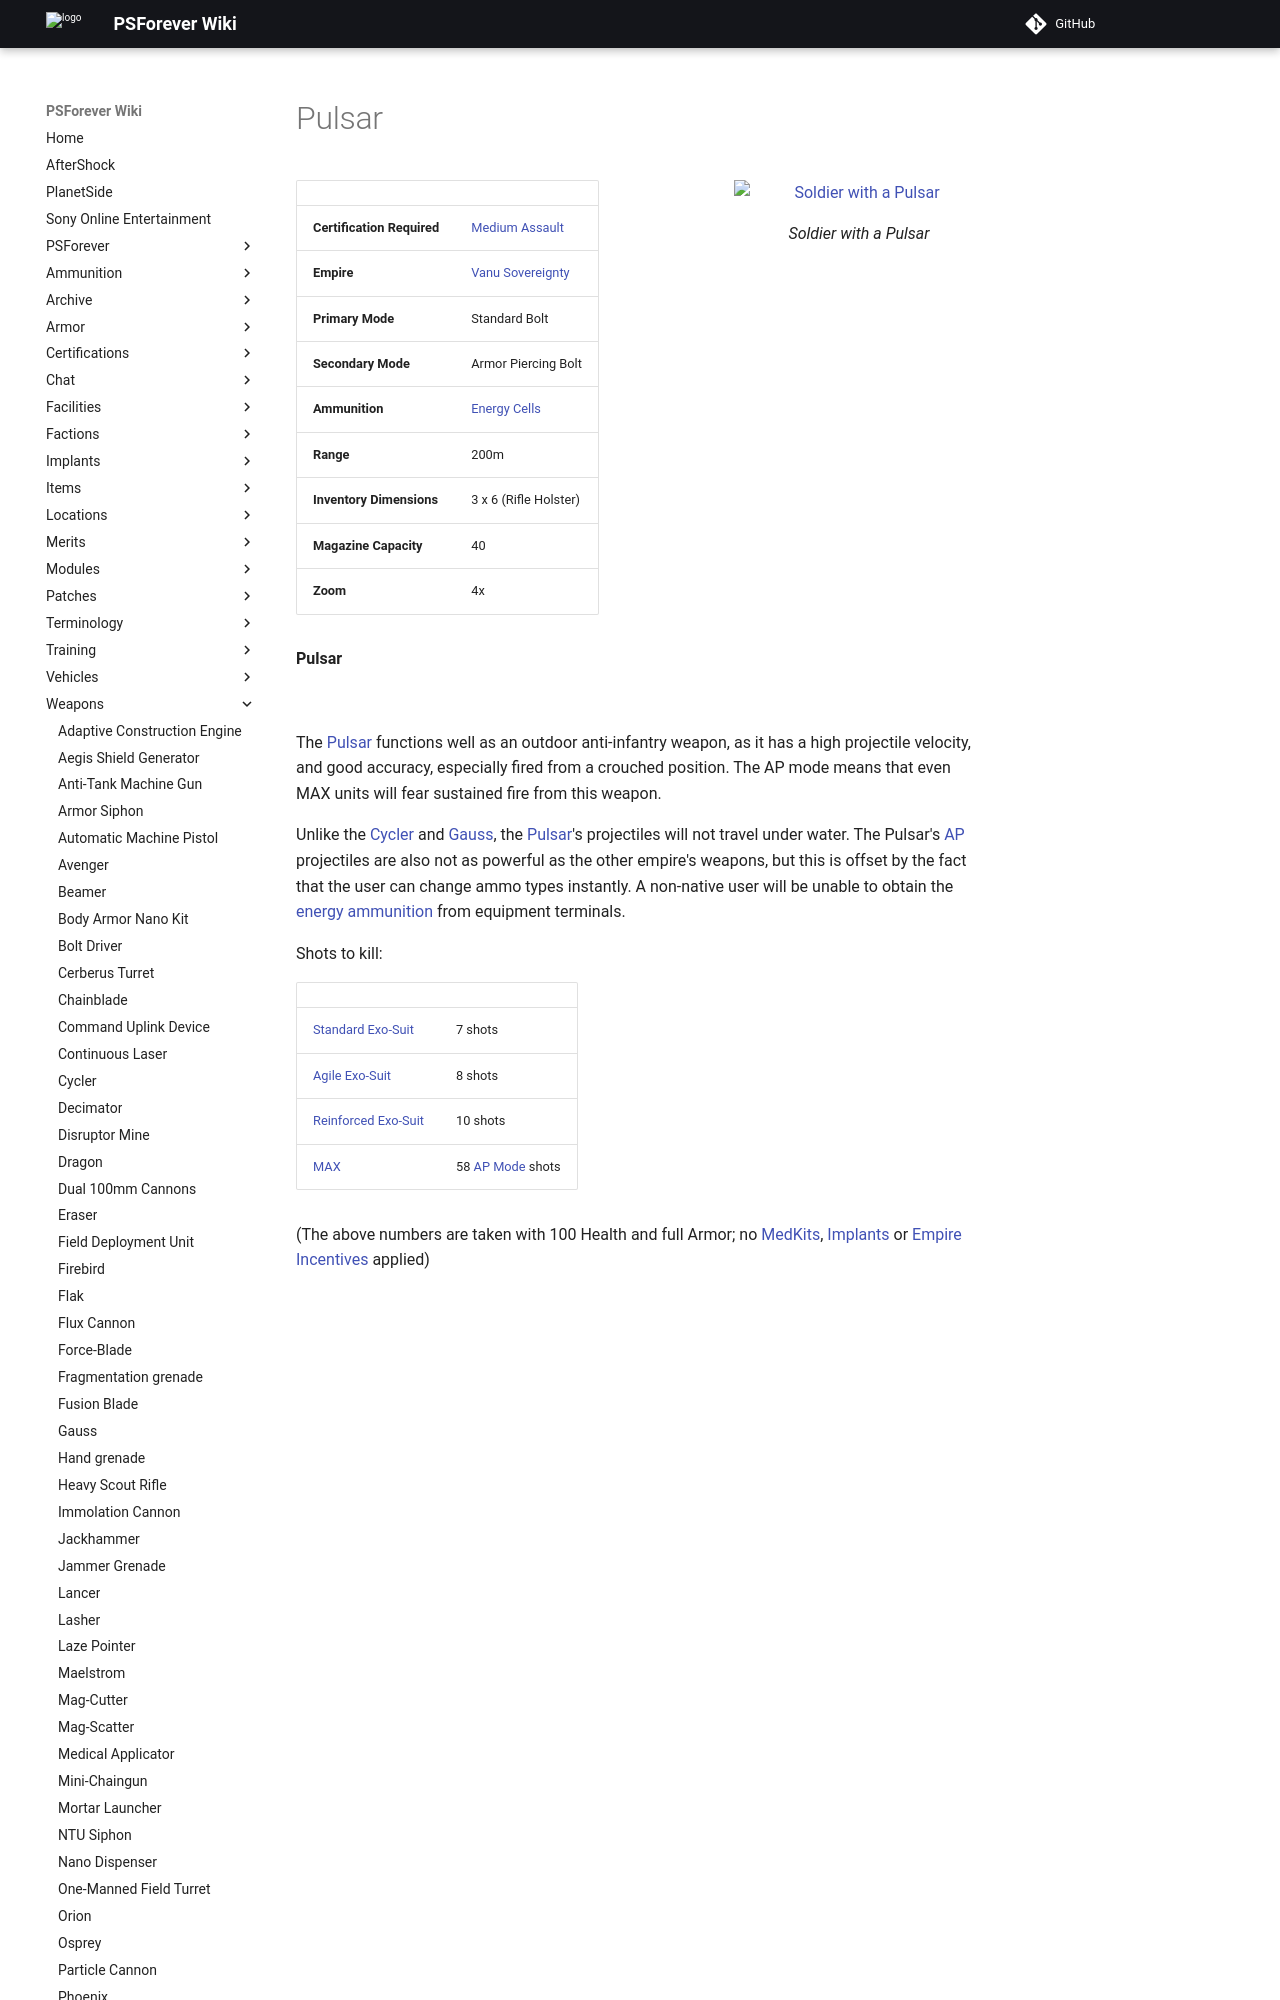

repository: psforever/wiki · page: weapons/Pulsar/index.html · generator: mkdocs

# Pulsar

![ Soldier with a
Pulsar](../images/PSScreenShot0290.jpg){ class="figure" }

|                            |                                                       |
| -------------------------- | ----------------------------------------------------- |
| **Certification Required** | [Medium Assault](../certifications/Medium_Assault.md) |
| **Empire**                 | [Vanu Sovereignty](../factions/Vanu_Sovereignty.md)        |
| **Primary Mode**           | Standard Bolt                                         |
| **Secondary Mode**         | Armor Piercing Bolt                                   |
| **Ammunition**             | [Energy Cells](../ammunition/Energy_Cell.md)          |
| **Range**                  | 200m                                                  |
| **Inventory Dimensions**   | 3 x 6 (Rifle Holster)                                 |
| **Magazine Capacity**      | 40                                                    |
| **Zoom**                   | 4x                                                    |

**Pulsar**

![](../images/Pulsar-Icon.jpg)

The [Pulsar](Pulsar.md) functions well as an outdoor anti-infantry weapon, as it
has a high projectile velocity, and good accuracy, especially fired from a
crouched position. The AP mode means that even MAX units will fear sustained
fire from this weapon.

Unlike the [Cycler](Cycler.md) and [Gauss](Gauss.md), the [Pulsar](Pulsar.md)'s
projectiles will not travel under water. The Pulsar's
[AP](../terminology/Armor_Piercing.md) projectiles are also not as powerful as
the other empire's weapons, but this is offset by the fact that the user can
change ammo types instantly. A non-native user will be unable to obtain the
[energy ammunition](../ammunition/Energy_Cell.md) from equipment terminals.

Shots to kill:
